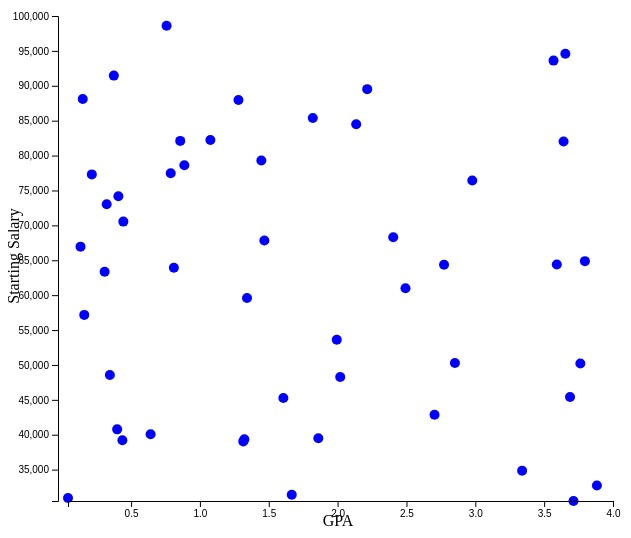
D3 v5 page, settled after 480 driven frames (8 s of simulated time); the page loaded 1 data file(s).


// ── main.js
let dataset;

function rowConverter(d) {
    return {
        startingSalary: parseFloat(d.startingSalary),
        gpa: parseFloat(d.gpa)
    };
}

function createScatterplot() {
    let w = 615;
    let h = 525;
    
    let gpaMin = d3.min(dataset, (d) => d.gpa);
    let gpaMax = d3.max(dataset, (d) => d.gpa);
    let salaryMin = d3.min(dataset, (d) => d.startingSalary);
    let salaryMax = d3.max(dataset, (d) => d.startingSalary);
    
    let svg = d3
        .select("#scatterPlot")
        .attr("width", w)
        .attr("height", h);
    
    let yScale = d3
        .scaleLinear()
        .domain([salaryMin, 100000])
        .range([h - 20, 20]);
                                
    let xScale = d3
        .scaleLinear()
        .domain([gpaMin, 4.0])
        .range([50, w - 20]);
    
    svg
        .selectAll("circles")
        .data(dataset)
        .enter()
        .append("circle")
        .attr('cx', (d) => xScale(d.gpa))
        .attr('cy', (d) => yScale(d.startingSalary))
        .attr('fill', 'blue')
        .attr('r', 5)
        .attr("transform", `translate(10, -10)`);
    
    let xAxis = d3
        .axisBottom(xScale);

    let xAxisGroup = svg
        .append("g")
        .attr("transform", `translate(10, ${h - 30})`)
        .call(xAxis);
    
    let yAxis = d3.axisLeft(yScale);

    let yAxisGroup = svg
        .append("g")
        .attr("transform", `translate(50, -10)`)
        .call(yAxis);

    svg.append("text")             
      .attr("transform",
            "translate(330, 520)")
      .style("text-anchor", "middle")
      .text("GPA");
    
    svg.append("text")
      .attr("transform", "rotate(-90)")
      .attr("y", -5)
      .attr("x", -250)
      .attr("dy", "1em")
      .style("text-anchor", "middle")
      .text("Starting Salary");  
}

window.onload = function() {
  d3.csv("salaryData.csv", rowConverter).then(data => {
      dataset = data;
      createScatterplot();
  })
}


### data: salaryData.csv
startingSalary, gpa
45266, 1.606
40770, 0.399
42855, 2.704
63348, 0.308
82231, 1.076
39338, 1.323
76438, 2.978
70540, 0.444
67820, 1.468
31390, 1.667
82006, 3.641
45417, 3.688
64362, 2.773
30924, 0.042
34831, 3.34
91457, 0.375
50202, 3.763
30504, 3.713
40056, 0.642
59583, 1.342
39502, 1.86
93606, 3.568
85391, 1.82
48271, 2.019
82104, 0.857
77304, 0.215
77474, 0.788
79290, 1.446
78623, 0.887
53622, 1.994
64385, 3.592
84498, 2.135
64874, 3.796
48564, 0.346
63931, 0.811
32713, 3.883
94583, 3.654
74172, 0.408
89519, 2.215
87971, 1.28
39204, 0.437
61001, 2.493
66953, 0.133
50277, 2.852
57172, 0.16
39046, 1.315
68303, 2.404
88114, 0.149
73027, 0.323
98594, 0.758